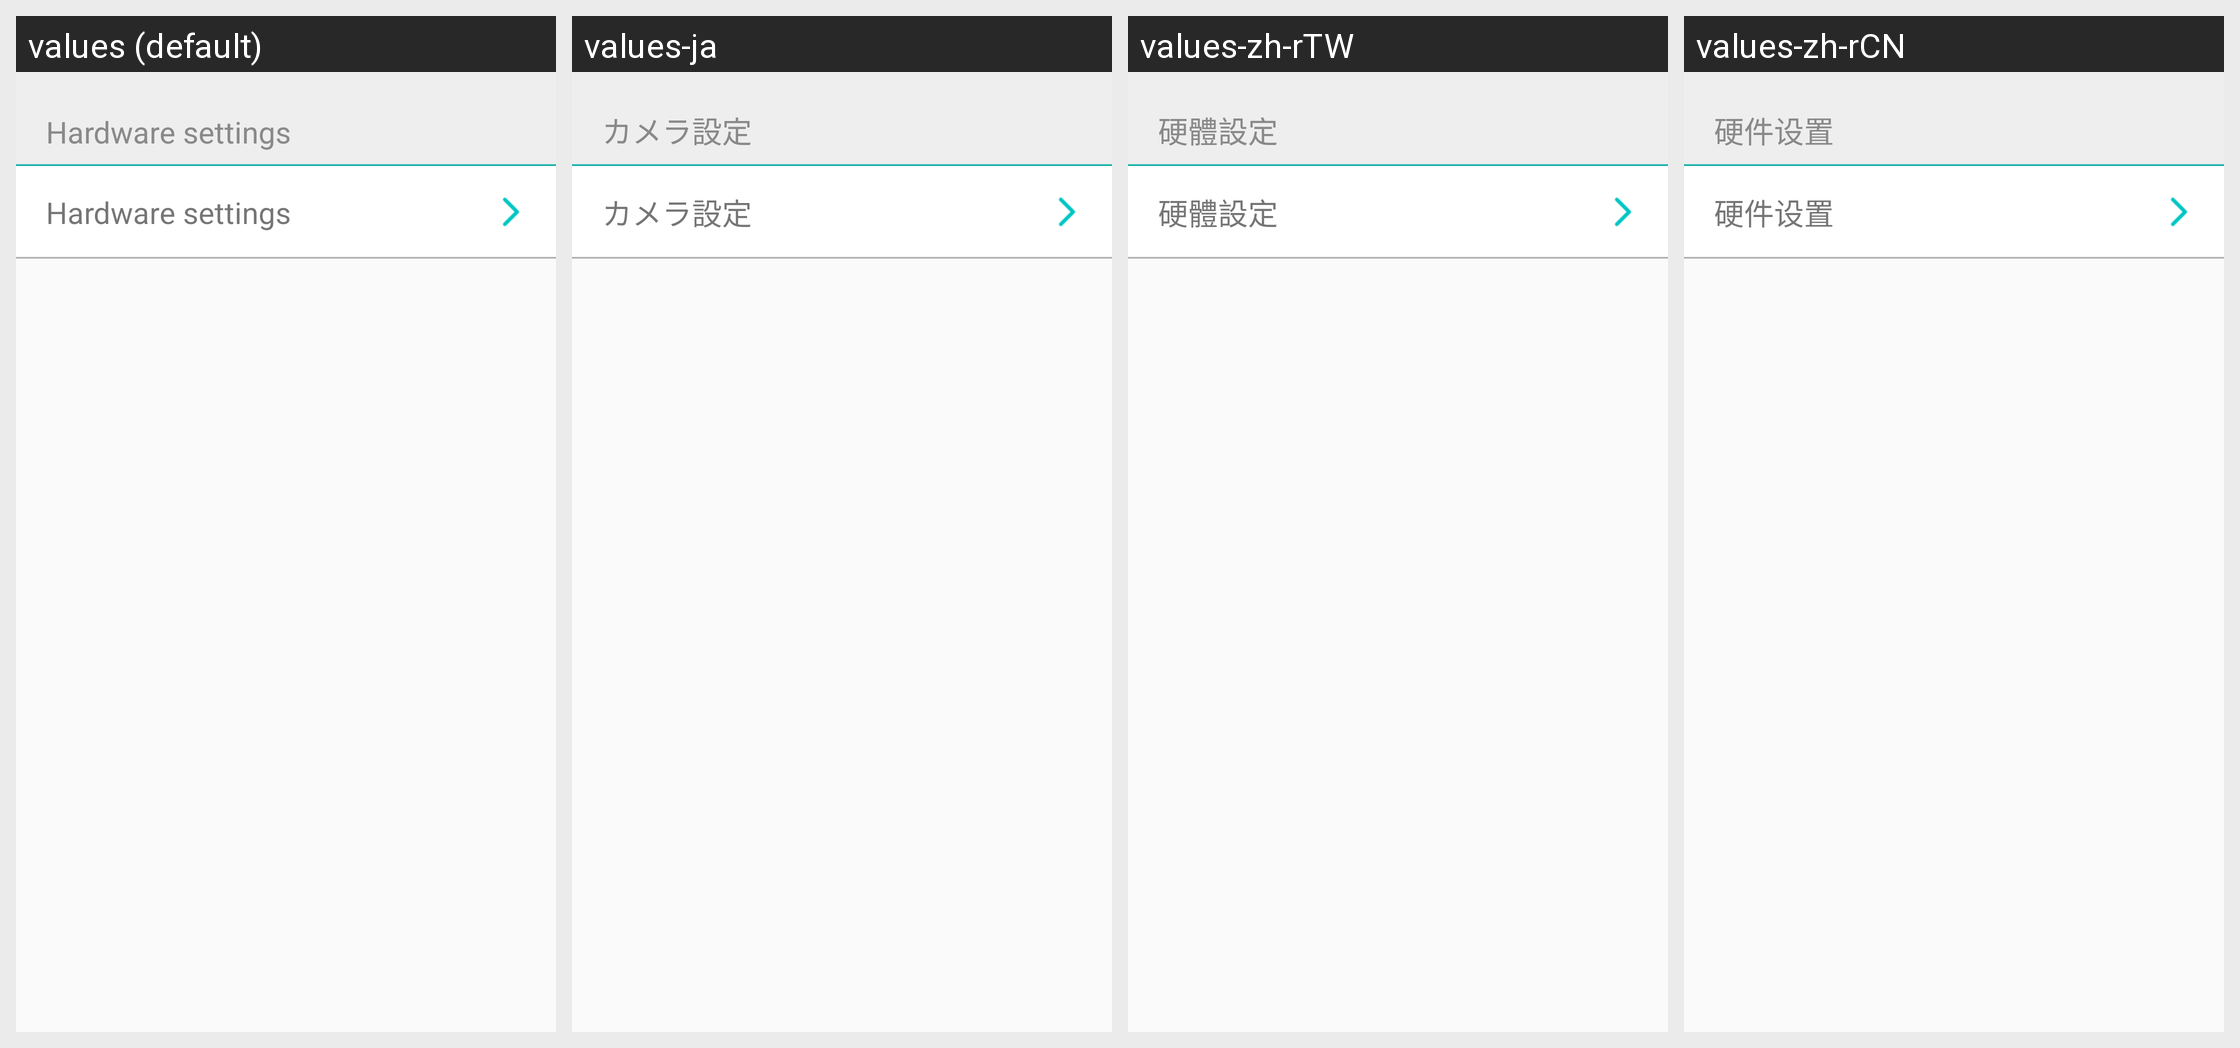

Locale-by-locale string values for the Android screen shown in this grid:
Android screen res/layout/layout_setting_special.xml rendered under 4 locales, left to right: values (default), values-ja, values-zh-rTW, values-zh-rCN. Device: Nexus 5 (rendered at 1080×1920; each locale shown at half size, 540×960, under a caption strip naming it); theme AppTheme.
Other locales in the repository, not shown: values-en, values-th.
Strings drawn on this screen, with the default value and each locale's value (text and hints the layout hard-codes, and strings that could not be matched under every locale, appear in the picture but are not listed):

cam_setting_title_hardware_setting
  values: Hardware settings
  values-ja: カメラ設定
  values-zh-rTW: 硬體設定
  values-zh-rCN: 硬件设置

cam_setting_title_hardware_setting_inf
  values: Hardware settings
  values-ja: カメラ設定
  values-zh-rTW: 硬體設定
  values-zh-rCN: 硬件设置
